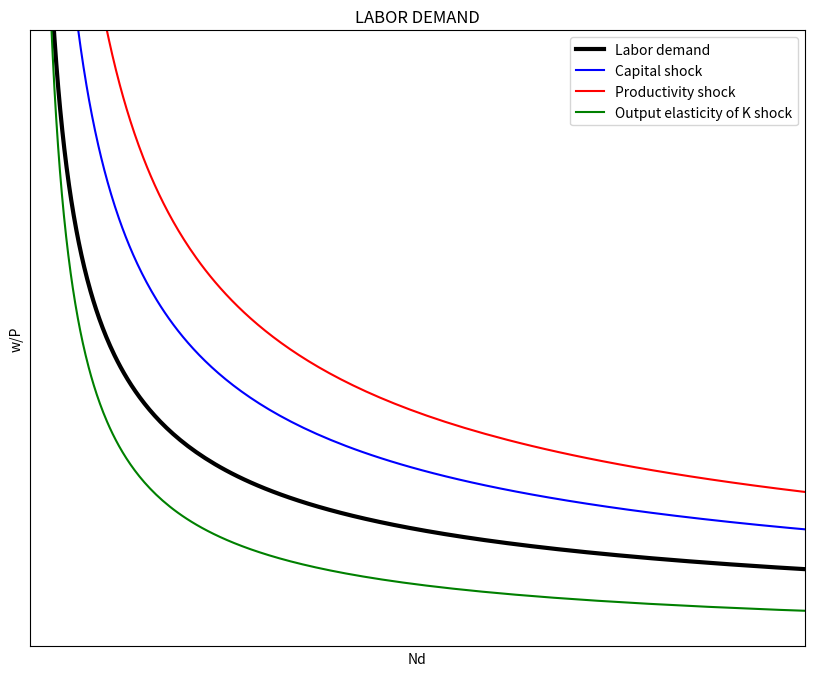
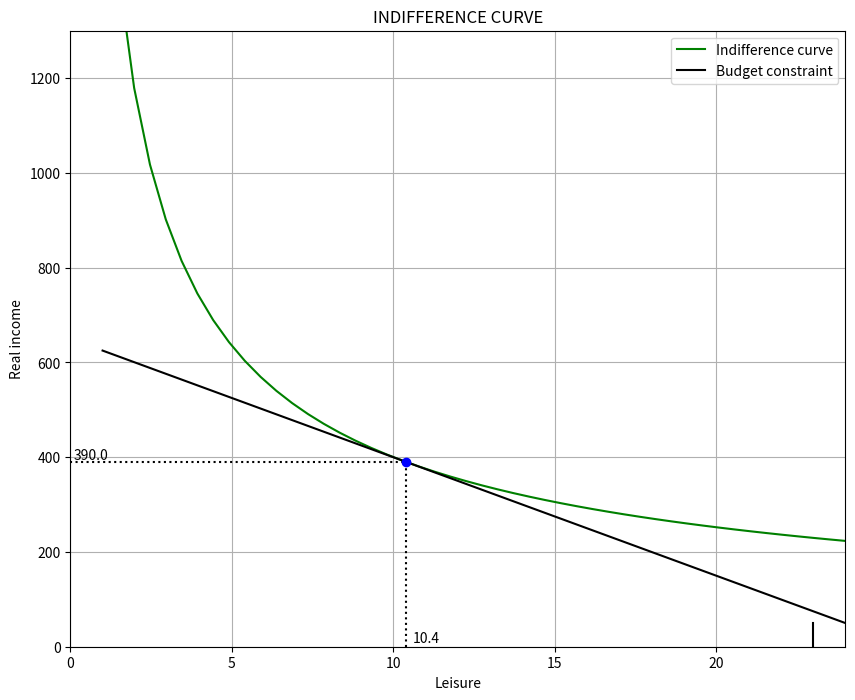
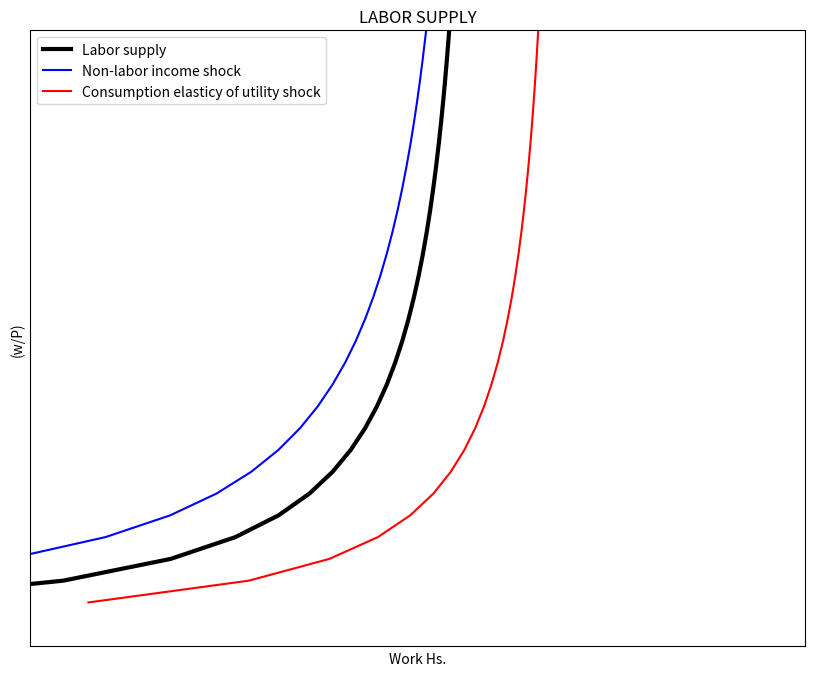
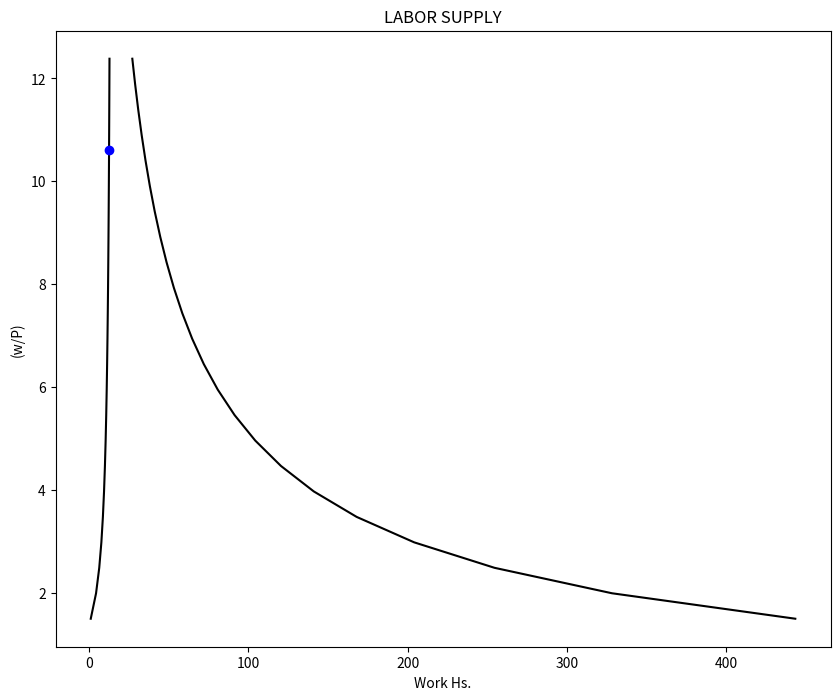

Write Python code to recreate these figures, in order. (Note: this script raises an exception after producing the figures.)
#|============================================================================|
#|============================================================================|
#|MACROECONOMICS WITH PYTHON: THE LABOR MARKET                                |
# [redacted]
# [redacted]
#|[email redacted]                                                      |
#|http://www.ncachanosky.com                                                  |
#|============================================================================|
#|============================================================================|

#%%
"1|IMPORT PACKAGES"
import numpy             as np       # Package for scientific computing
import matplotlib.pyplot as plt      # Matplotlib is a 2D plotting library
from   scipy.optimize    import root # Package to find the roots of a function

#%%
"2|DEFINE PARAMETERS AND ARRAYS"
# Parameters
size  = 50    # Real wage domain
K     = 20    # Capital stock
A     = 20    # Technology
alpha =  0.6  # Output elasticity of capital
# Arrays
rW = np.linspace(1, size, size*4)  # Real wage

"3|LABOR DEMAND FUNCTION"
def Ndemand(A, K, rW, alpha):
    Nd = K * ((1-alpha)*A/rW)**(1/alpha)
    return Nd

"4|CALCULATE LABOR DEMAND AND SHOCK EFFECTS"
D_K = 20    # Shock to K
D_A = 20    # Shock to A
D_a =  0.2  # Shock to alpha

Nd   = Ndemand(A    , K    , rW, alpha)      
Nd_K = Ndemand(A    , K+D_K, rW, alpha)      
Nd_A = Ndemand(A+D_A, K    , rW, alpha)      
Nd_a = Ndemand(A    , K    , rW, alpha+D_a)  
   
"5|PLOT LABOR DEMAND AND SHOCK EFFECTS"
xmax_v    = np.zeros(4)
xmax_v[0] = np.max(Nd)
xmax_v[1] = np.max(Nd_K)
xmax_v[2] = np.max(Nd_A)
xmax_v[3] = np.max(Nd_a)
xmax      = np.max(xmax_v)

v = [0, 30, 0, size]                            # Set the axes range
fig, ax = plt.subplots(figsize=(10, 8), dpi=300)
ax.set(title="LABOR DEMAND", xlabel=r'Nd', ylabel=r'w/P')
ax.grid()
ax.plot(Nd  , rW, "k-", label="Labor demand", linewidth=3)
ax.plot(Nd_K, rW, "b-", label="Capital shock")
ax.plot(Nd_A, rW, "r-", label="Productivity shock")
ax.plot(Nd_a, rW, "g-", label="Output elasticity of K shock")
ax.yaxis.set_major_locator(plt.NullLocator())   # Hide ticks
ax.xaxis.set_major_locator(plt.NullLocator())   # Hide ticks
ax.legend() 
plt.axis(v)                                     # Use 'v' as the axes range
plt.show()

#%%
"6|DEFINE PARAMETERS AND ARRAYS"
# Parameters
T    = 24    # Available hours to work
beta =  0.6  # Utility elasticity of consumption
I    = 50    # Non-labor income
rW   = 25    # Real wage
# Arrays
L = np.linspace(1, T, T*2)  # Array of labor hours from 0 to T

"7|CALCULATE OPTIMAL VALUES AND DEFINE FUNCTIONS"
Ustar = (beta*(I+24*rW))**beta * ((1-beta)*(I+24*rW)/rW)**(1-beta)
Lstar = (1-beta)*((I+24*rW)/rW)
Cstar = beta*(I+24*rW)

def C_indiff(U, L, beta):        # Create consumption function
    C_indiff = (U/L**(1-beta))**(1/beta)
    return C_indiff

def Budget(I, rW, L):            # Create budget constraint
    Budget = (I + T*rW) - rW*L
    return Budget

B = Budget(I, rW, L)             # Budget constraint
C = C_indiff(Ustar, L, beta)     # Indifference curve

"8|PLOT THE INDIFFERENCE CURVE AND THE BUDDGET CONSTRAINT"
y_max = 2*Budget(I, rW, 0)

v = [0, T, 0, y_max]                               # Set the axes range
fig, ax = plt.subplots(figsize=(10, 8), dpi=300)
ax.set(title="INDIFFERENCE CURVE", xlabel="Leisure", ylabel="Real income")
ax.grid()
ax.plot(L, C, "g-", label="Indifference curve")
ax.plot(L, B, "k-", label="Budget constraint")
plt.axvline(x=T-1  , ymin=0, ymax=I/y_max, color='k') # Add non-labor income
plt.axvline(x=Lstar, ymin=0, ymax = Cstar/y_max, ls=':', color='k') # Lstar
plt.axhline(y=Cstar, xmin=0, xmax = Lstar/T    , ls=':', color='k') # Cstar
plt.plot(Lstar, Cstar, 'bo')                                        # Point
plt.text(0.1      ,  Cstar+5, np.round(Cstar, 1), color="k")
plt.text(Lstar+0.2,  10     , np.round(Lstar, 1), color="k")
ax.legend() 
plt.axis(v)                                         # Use 'v' as the axes range
plt.show()

#%%
"9|DEFINE PARAMETERS AND ARRAYS"
# Arrays
rW = np.linspace(1, size, size*2)  # Vector of real wages

"10|LABOR SUPPLY"
def Nsupply(rW, beta, I):
    Lsupply = T - (1-beta)*((T*rW + I)/rW)
    return Lsupply

D_I = 25     # Shock to non-income labor
D_b = 0.10   # Shock to beta

Ns   = Nsupply(rW, beta    , I)
Ns_b = Nsupply(rW, beta+D_b, I)
Ns_I = Nsupply(rW, beta    , I+D_I)
    
"11|PLOT LABOR SUPPLY"
y_max = np.max(Ns)
v = [0, T, 0, y_max]                               # Set the axes range

fig, ax = plt.subplots(figsize=(10, 8), dpi=300)
ax.set(title="LABOR SUPPLY", xlabel="Work Hs.", ylabel=r'(w/P)')
ax.grid()
ax.plot(Ns  , rW, "k", label="Labor supply", linewidth=3)
ax.plot(Ns_I, rW, "b", label="Non-labor income shock")
ax.plot(Ns_b, rW, "r", label="Consumption elasticy of utility shock")
ax.yaxis.set_major_locator(plt.NullLocator())      # Hide ticks
ax.xaxis.set_major_locator(plt.NullLocator())      # Hide ticks
ax.legend() 
plt.axis(v)                                        # Use 'v' as the axes range
plt.show()

#%%
"12|OPTIMIZATION PROBLEM: FIND EQUILIBRIUM VALUES"
def Ldemand(A, K, rW, alpha):
    Nd = K * ((1-alpha)*A/rW)**(1/alpha)
    return Nd

def Eq_Wage(rW):
    Eq_Wage = Ndemand(A, K, rW, alpha) - Nsupply(rW, beta, I)
    return Eq_Wage

rW_0    = 10                           # Initial value (guess)
rW_star = root(Eq_Wage, rW_0)          # Equilibrium: Wage
N_star  = Nsupply(rW_star.x, beta, I)  # Equilibrium: Labor

"13|PLOT LABOR MARKET EQUILIBRIUM"
y_max = rW_star.x*2
v = [0, T, 0, y_max]  # Set the axes range

fig, ax = plt.subplots(figsize=(10, 8), dpi=300)
ax.set(title="LABOR SUPPLY", xlabel="Work Hs.", ylabel=r'(w/P)')
ax.plot(Ns[1:T], rW[1:T], "k", label="Labor supply")
ax.plot(Nd[1:T], rW[1:T], "k", label="Labor demand")
plt.plot(N_star, rW_star.x, 'bo') 
plt.axvline(x=N_star   , ymin=0, ymax=rW_star.x/y_max, ls=':', color='k')
plt.axhline(y=rW_star.x, xmin=0, xmax=N_star/T       , ls=':', color='k')
plt.text(5 , 20, "Labor demand")
plt.text(19,  9, "Labor supply")
plt.text(0.2       , rW_star.x+0.5, np.round(rW_star.x, 1))
plt.text(N_star+0.3, 0.3          , np.round(N_star, 1))
#plt.axis(v)  # Use 'v' as the axes range
plt.show()

Nd